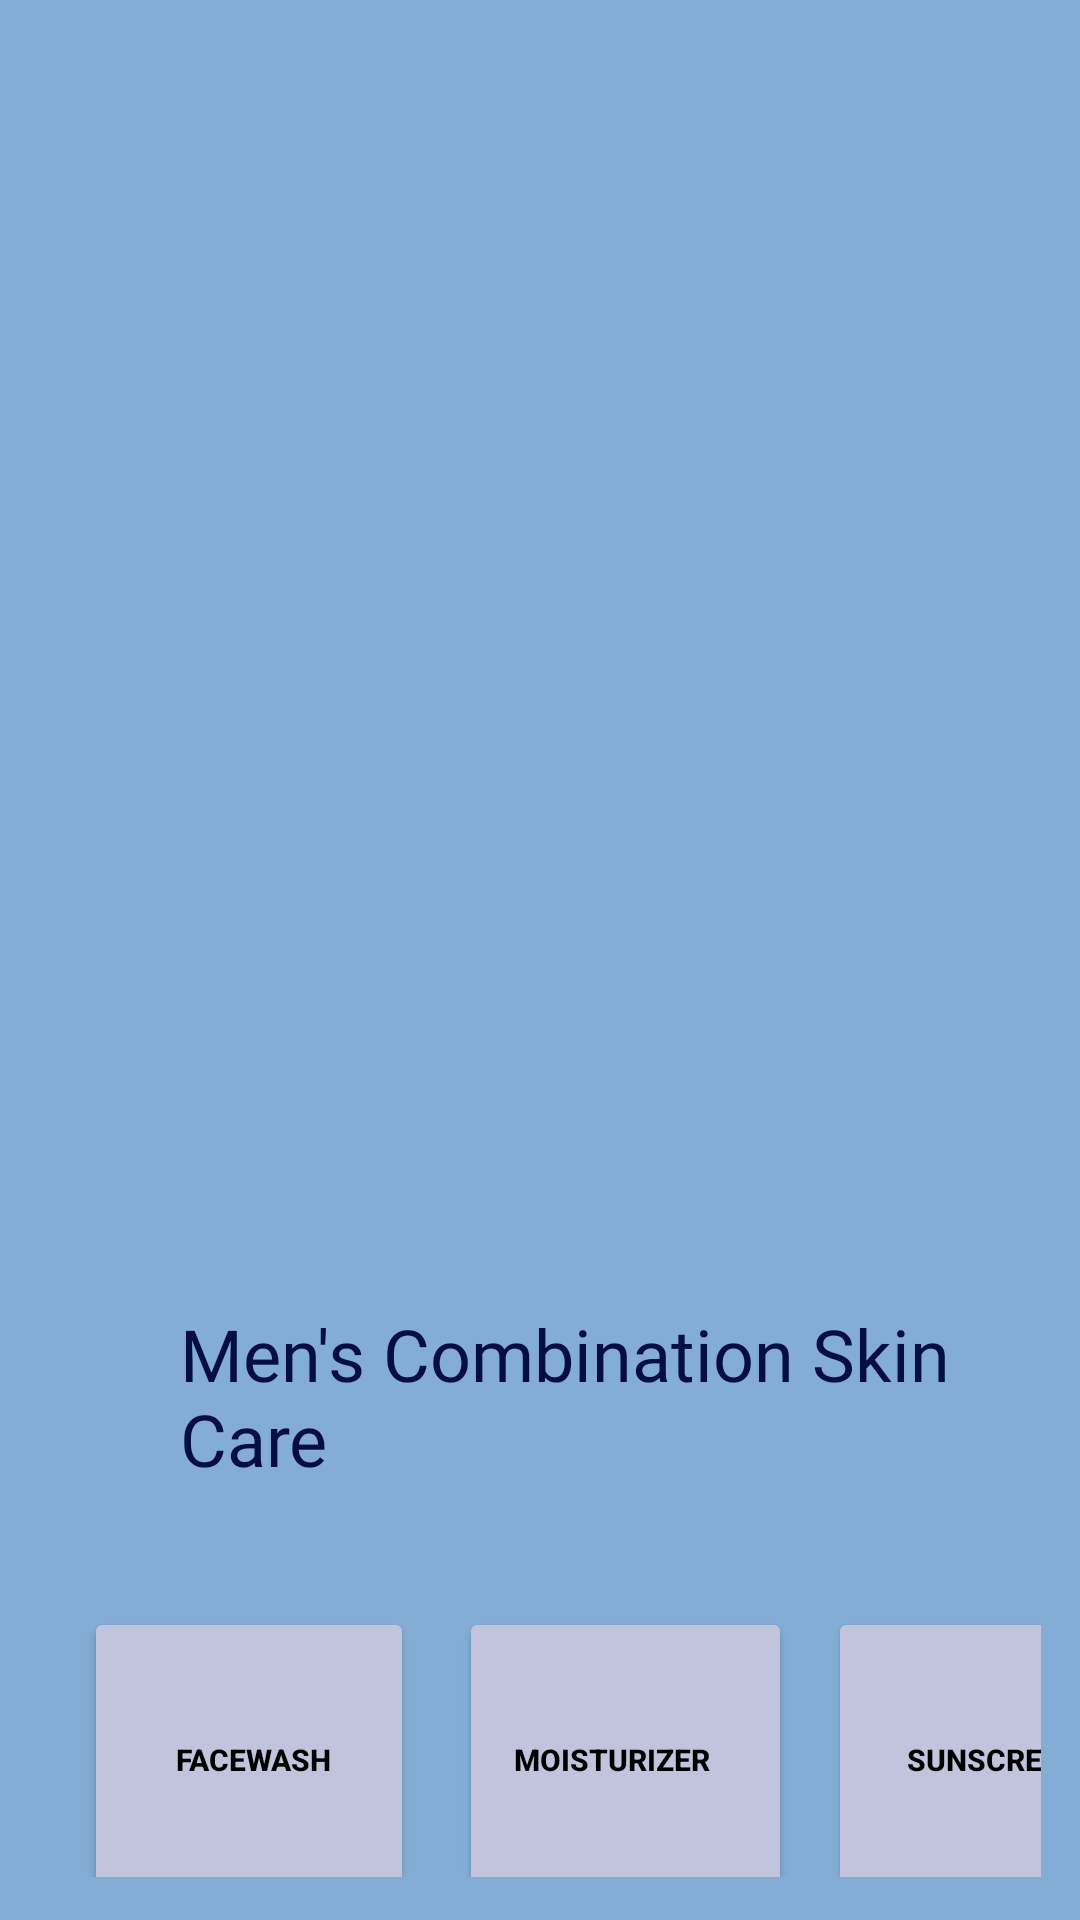

Android layout source for this screen:
<!-- AndroidManifest.xml: application theme Theme.Skinsenty -->
<!-- res/layout/activity_men_combinationskin.xml -->
<?xml version="1.0" encoding="utf-8"?>
<LinearLayout xmlns:android="http://schemas.android.com/apk/res/android"
    xmlns:app="http://schemas.android.com/apk/res-auto"
    xmlns:tools="http://schemas.android.com/tools"
    android:layout_width="match_parent"
    android:background="#EB7AA7D3"
    android:layout_height="match_parent"
    android:orientation="vertical"
    tools:context=".men_combinationskin">

    <ImageView
        android:layout_width="500dp"
        android:layout_height="400dp"
        android:layout_marginTop="30dp"
        android:layout_marginRight="25dp"
        android:paddingRight="80dp"
        android:src="@drawable/perview" />


    <TextView
        android:layout_width="wrap_content"
        android:layout_height="wrap_content"
        android:layout_marginLeft="60dp"
        android:layout_marginTop="5dp"

        android:fontFamily="@font/ananda"
        android:text="Men's Combination Skin Care"
        android:textColor="#050D42"
        android:textSize="24sp"



        />




    <LinearLayout
        android:layout_marginTop="30dp"
        android:layout_width="wrap_content"

        android:layout_marginLeft="13dp"
        android:layout_marginRight="13dp"
        android:layout_height="100dp"
        android:orientation="horizontal">




        <Button
            android:id="@+id/skin_1"
            android:layout_width="110dp"
            android:layout_height="100dp"
            android:text="Facewash"
            android:layout_marginLeft="15dp"
            android:paddingLeft="20dp"

            android:textStyle="bold"
            android:paddingRight="17dp"
            android:paddingTop="18dp"
            android:paddingBottom="16dp"

            android:textSize="10sp"
            android:layout_marginTop="10dp"
            android:backgroundTint="#C1C4DC"

            android:textColor="@color/black"

            />
        <Button
            android:id="@+id/skin_2"
            android:layout_width="111dp"
            android:layout_height="100dp"
            android:text="Moisturizer"
            android:layout_marginLeft="15dp"
            android:paddingLeft="13dp"

            android:textStyle="bold"
            android:paddingRight="22dp"
            android:paddingTop="18dp"
            android:paddingBottom="16dp"

            android:textSize="10sp"
            android:layout_marginTop="10dp"
            android:backgroundTint="#C1C4DC"

            android:textColor="@color/black"

            />
        <Button
            android:id="@+id/skin_3"
            android:layout_width="110dp"
            android:layout_height="100dp"
            android:text="SunsCream"
            android:layout_marginLeft="12dp"
            android:paddingLeft="20dp"

            android:textStyle="bold"
            android:paddingRight="17dp"
            android:paddingTop="18dp"
            android:paddingBottom="16dp"

            android:textSize="10sp"
            android:layout_marginTop="10dp"
            android:backgroundTint="#C1C4DC"

            android:textColor="@color/black"

            />


    </LinearLayout>


</LinearLayout>
<!-- resources referenced by this layout -->
<resources>
  <style name="Theme.Skinsenty" parent="Theme.MaterialComponents.Light.NoActionBar">
          
          <item name="colorPrimary">@color/purple_500</item>
          <item name="colorPrimaryVariant">@color/purple_700</item>
          <item name="colorOnPrimary">@color/white</item>
          
          <item name="colorSecondary">@color/teal_200</item>
          <item name="colorSecondaryVariant">@color/teal_700</item>
          <item name="colorOnSecondary">@color/black</item>
          
          <item name="android:statusBarColor" tools:targetApi="l">?attr/colorPrimaryVariant</item>
          
  
  
      </style>
  <!-- not gathered from this repository: default colours our renderer supplied (Android Studio template values) -->
  <color name="purple_500">#FF6200EE</color>
  <color name="purple_700">#FF3700B3</color>
  <color name="teal_200">#FF03DAC5</color>
  <color name="teal_700">#FF018786</color>
  <color name="black">#FF000000</color>
  <color name="white">#FFFFFFFF</color>
</resources>
